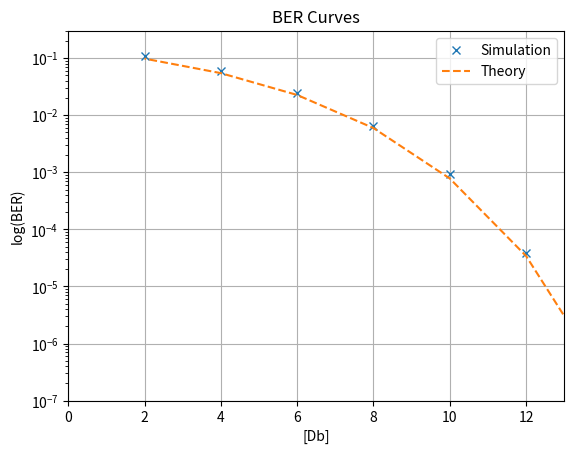

This figure's Python source: (Note: this script raises an exception after producing the figure.)
# main.py
import   numpy as np
from     scipy.special import erfc
import   matplotlib.pyplot as plt

# ####
# Grafica la curva de BER
# ####
def graf_BER(snr,ber):    
   SNR_db=snr
   theoryBER = np.zeros(len(SNR_db),float) #theoritical error
   for i in range(len(SNR_db)):
      #theoryBER[i] = erfc(np.sqrt(10**(SNR_db[i]/10)))
      theoryBER[i] = erfc(np.sqrt(0.5*(10.0**(SNR_db[i]/10)))) - (1/4)*(erfc(np.sqrt(0.5*(10.0**(SNR_db[i]/10)))))**2
      theoryBER[i] = theoryBER[i]/np.sqrt(4)
   plt.semilogy(snr,ber, 'x')  #Simulation
   plt.semilogy(SNR_db, theoryBER, '--')
   plt.ylim(10e-08)
   plt.xlim(0,13)
   plt.ylabel('log(BER)')
   plt.xlabel('[Db]')
   plt.title('BER Curves')
   plt.legend(['Simulation', 'Theory'], loc='upper right')
   plt.grid()
   #plt.show()

 
SNR_db = np.array(np.arange(0, 18, 2),float)
snr=[16.,14.,12.,10.,8.,6.,4.,2.]

#VALORES DE BER CON RUIDO
#ber_fase_0 = [0.0, 6e-06, 0.000176, 0.002962, 0.006498, 0.024546, 0.059262, 0.10712] #Con 8,6,4,2 ponderados
ber_fase_0 = [0.0, 0.0, 3.8e-05, 0.000918, 0.006426, 0.024458, 0.059066, 0.10811] #Con 16,12,14,10,8,6,4,2 ponderados
# ber_fase_0=[4e-06, 0.0001955, 0.001852, 0.008551, 0.024828, 0.054447, 0.0972895, 0.148002]
# ber_fase_1=[0.250302,0.250575,0.2508235,0.2510045,0.2530255,0.2614175,0.278696,0.301809]
# ber_fase_2=[ 0.0, 0.0, 3.25e-05, 0.000751, 0.00596, 0.0229845, 0.0564575, 0.103797]
# ber_fase_3=[5e-06,0.000185,0.0018345,0.008479,0.0249475,0.054707,0.0976795,0.147922]


#VALORES DE BER CON CANAL Y RUIDO
# ber_fase_0=[4.5e-06, 0.000159, 0.0015375, 0.0075685, 0.0215345, 0.0443135, 0.076653, 0.1182115]
# ber_fase_1=[0.0,0.0,1.4e-05,0.0003445,0.0028515,0.012574,0.0356785,0.074395]
# ber_fase_2=[3.5e-06,0.0001545,0.00157,0.0075245,0.021423,0.0444345,0.076656,0.117781]

# for i in range (len(ber_fase_0)):
#    ber_fase_0[i] = ber_fase_0[i]*np.sqrt(2)
#    ber_fase_1[i] = ber_fase_1[i]*np.sqrt(2)
#    ber_fase_2[i] = ber_fase_2[i]*np.sqrt(2)
#    ber_fase_3[i] = ber_fase_3[i]*np.sqrt(2)


# #VALORES CON ECUALIZADOR
# equ=[3.5e-06, 2.5e-06, 3.3e-05, 0.000958, 0.421837, 0.4997705,0.501389,0.499458]

# theoryBER = np.zeros(len(SNR_db),float) #theoritical error
# theoryBER_vieja=np.zeros(len(SNR_db),float) #theoritical error

# for i in range(len(SNR_db)):
#     theoryBER[i] = erfc(np.sqrt(0.5*(10.0**(SNR_db[i]/10)))) - (1/4)*(erfc(np.sqrt(0.5*(10.0**(SNR_db[i]/10)))))**2
   
#    # theoryBER_vieja[i] = erfc(np.sqrt(10.0**(SNR_db[i]/10)))

# plt.semilogy(snr,equ, 'x')  #Simulation
# plt.semilogy(SNR_db, theoryBER, '--')
# #plt.semilogy(SNR_db,theoryBER_vieja,'--')
# plt.ylim(10e-08)
# plt.xlim(0,13)
# plt.ylabel('log(BER)')
# plt.xlabel('[Db]')
# plt.title('BER Curves')
# plt.legend(['ber_fase_0', 'Theory'], loc='upper right')
# plt.grid()
# plt.show()

##Grafica curvas Ber-teorica y simulada
plt.figure()
graf_BER(snr,ber_fase_0)
# plt.figure()
# graf_BER(snr,ber_fase_1)
# plt.figure()
# graf_BER(snr,ber_fase_2)
# plt.figure()
# graf_BER(snr,ber_fase_3)


plt.show(block=False)
raw_input('Press Enter to Continue')
plt.close()

